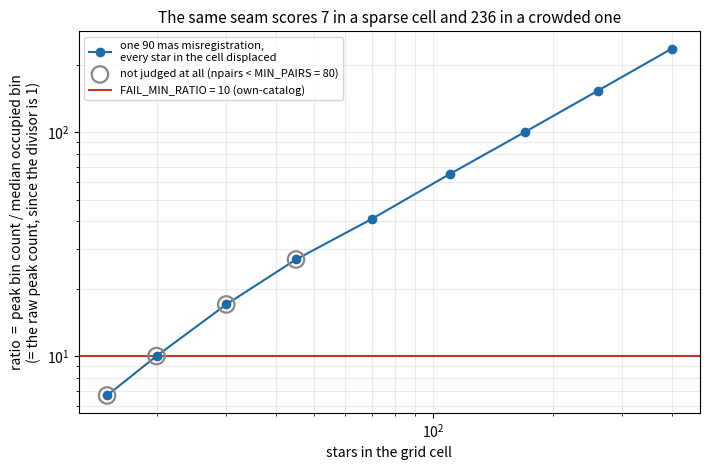

Reproduce this figure in Python.
#!/usr/bin/env python
"""Why the registration seam check's confidence number depends on star density.

Supports issue #170.  Prints two tables and writes the figure to
``docs/reports/figures/registration_contrast_statistic.png``.

(`.gitignore` carries a blanket `*.png`, but report figures in this repository
are force-added -- ``docs/reports/apphot/`` and ``docs/evidence/`` hold 13 of
them -- so the figure is committed with ``git add -f``, as those were.  An
earlier version of this script cited the `.gitignore` line as a convention
against committing it, which is not what the tree does for report figures.)

GLOSSARY, since the issue this supports was filed in shorthand and could not be
reviewed on those terms:

  mosaic      one combined image of a field in one filter, made by resampling
              ("drizzling") many individual exposures onto a common grid.
  module      NIRCam images through two detector modules, A and B ("nrca",
              "nrcb").  Where their two footprints overlap on the sky, the
              combined mosaic has a seam.
  seam        a strip of the mosaic where the two modules' data are stitched
              together, and where a misregistration between them shows up.
  registration  whether a star's position on the mosaic is where the star
              actually is.
  truth set   a second list of positions that ought to agree with the mosaic's
              detections -- the same field's single-module mosaics, another
              filter's detections, or the mosaic's own source catalog.
  mas         milliarcsecond.  1 mas = 1/3600000 degree.  The pixels here are
              ~30 mas, and the effects in question are 60-90 mas.

WHERE THIS RUNS IN THE PIPELINE

`scripts/release/registration_failsafes.py` runs in the RELEASE GATE -- the last
step before a field's mosaics and catalogs would be published -- and can refuse
the release.  A whole-field average is not enough: the failure it exists to catch
(brick, proposal 1182, filter F356W, 2026-07) was several arcseconds of
misregistration confined to the module seam, with a field average of about zero.
So it lays a 20x20 grid over the mosaic and asks per cell.

Per cell: pair every bright detection with every truth position within 2.5
arcsec, and histogram the pair separations into 40x40 mas bins.  Pairs of a star
with ITSELF (seen once in the mosaic, once in the truth set) all land at the same
separation and pile into one bin; pairs of a star with an unrelated neighbour
spread over the whole search disk.  So the histogram is one peak on a thin floor,
and WHERE THE PEAK SITS is the cell's measured misregistration.

    off   = distance of the peak bin from zero, in mas
    ratio = H.max() / median(H[H > 0])      # "is that peak real?"

where H is the 2-D histogram of pair separations.  A cell FAILS -- and one
failing cell fails the whole field -- when ALL of:

    npair >= MIN_PAIRS (80)  and  ratio >= MIN_PEAK_RATIO (5)   [ = "verified" ]
    off   >  OFF_MAX (60 mas)
    ratio >= FAIL_MIN_RATIO

`FAIL_MIN_RATIO` is 10 for the own-catalog check and 5 for the cross-band one.

WHAT THIS SCRIPT SHOWS

Table 1: `median(H[H > 0])` is exactly 1 at every density that occurs, because
the search disk holds ~12,000 bins and a cell holds tens to hundreds of pairs.
So `ratio` is not a ratio -- it is the raw number of pairs in the peak bin.

Table 2: a raw count scales with how many stars the cell holds.  ONE fully
misregistered cell -- every star in it displaced by the same 90 mas -- scores
7 when the cell holds 15 stars and 236 when it holds 400.  The fail bar is
therefore crossed at a STAR DENSITY, not at a misregistration level.

And it is crossed low: the seven brick cells that were a false failure read
ratio 5-8 at 232-323 pairs, where a real seam of that density scores 65-80.
Their peak bins held 2-3% of their pairs -- no coherent signal -- so the bar of
10 sits in the noise floor rather than anywhere near a seam.

MODELLING NOTE, because the first version of this script got it wrong.  A cell
is modelled as N detections and their N truth counterparts in a 45-arcsec box;
chance pairs then arise on their own from the other truth stars inside the search
radius, rather than being put in by hand.  The earlier version modelled a cell
that a seam only CLIPS as "a few displaced pairs plus uniform noise", which
silently deleted the correctly-registered stars in the rest of that cell.  With
them present the peak sits at zero and the cell is never even a fail candidate
(`off > OFF_MAX` is false), so that curve described nothing real.  A partially
clipped cell is not the interesting case; a fully misregistered one is.

Usage:
    python scripts/analysis/registration_contrast_statistic.py
"""
import argparse
import os

import numpy as np
import matplotlib
matplotlib.use("Agg")
import matplotlib.pyplot as plt

# The estimator's own geometry, copied from registration_failsafes.py so this
# script measures what the release gate measures.
MX_ARCSEC = 2.5          # pair-separation search radius
XBIN_ARCSEC = 0.04       # offset-histogram bin
MIN_PAIRS = 80           # pairs needed before a cell is judged at all
MIN_PEAK_RATIO = 5.0     # below this a cell is UNVERIFIED -- neither pass nor fail
FAIL_MIN_RATIO = 10.0    # the own-catalog fail bar
OFF_MAX = 60.0           # a verified cell peaking beyond this is a candidate fail

#: Sky size of one cell of the 20x20 grid on a typical NIRCam mosaic.
CELL_ARCSEC = 45.0

#: Per-star position scatter between a mosaic and its truth set, arcsec.
POS_SCATTER_ARCSEC = 0.015

#: The seven brick F405N cells that were a FALSE own-catalog failure in 2026-07:
#: each read an 80 mas offset at ratio 5-8, while an independent same-star
#: comparison of the same regions read <= 22 mas.  (npairs, ratio), from #170.
BRICK_F405N_FALSE_POSITIVES = [(321, 8), (232, 5), (323, 6), (278, 6),
                               (287, 5), (241, 6), (266, 5)]


def bin_edges():
    return np.arange(-MX_ARCSEC * 1000, MX_ARCSEC * 1000 + XBIN_ARCSEC * 1000,
                     XBIN_ARCSEC * 1000)


def n_disk_bins():
    """Bins whose CENTRES fall inside the search disk."""
    c = (bin_edges()[:-1] + bin_edges()[1:]) / 2
    gx, gy = np.meshgrid(c, c, indexing="ij")
    return int((np.hypot(gx, gy) <= MX_ARCSEC * 1000).sum())


def measure_cell(n_stars, offset_mas, rng, displaced_fraction=1.0):
    """Run the gate's own statistic on one synthetic cell.

    ``n_stars`` detections in a ``CELL_ARCSEC`` box, each with a truth-set
    counterpart; ``displaced_fraction`` of those counterparts are displaced by
    ``offset_mas``.  Chance pairs are not injected -- they arise from the other
    truth stars that fall inside the search radius, which is where they come
    from in the real data.

    Returns ``(npairs, off_mas, ratio, background)``.
    """
    x = rng.random(n_stars) * CELL_ARCSEC
    y = rng.random(n_stars) * CELL_ARCSEC
    displaced = rng.random(n_stars) < displaced_fraction
    tx = x + np.where(displaced, offset_mas / 1000.0, 0.0) \
        + rng.normal(0, POS_SCATTER_ARCSEC, n_stars)
    ty = y + rng.normal(0, POS_SCATTER_ARCSEC, n_stars)

    dx = (tx[None, :] - x[:, None]).ravel() * 1000.0
    dy = (ty[None, :] - y[:, None]).ravel() * 1000.0
    inside = np.hypot(dx, dy) <= MX_ARCSEC * 1000
    e = bin_edges()
    H, xb, yb = np.histogram2d(dx[inside], dy[inside], bins=[e, e])
    occupied = H[H > 0]
    bg = np.median(occupied) if occupied.size else 0.0
    pi, pj = np.unravel_index(H.argmax(), H.shape)
    off = np.hypot((xb[pi] + xb[pi + 1]) / 2, (yb[pj] + yb[pj + 1]) / 2)
    return (int(inside.sum()), float(off),
            float(H.max() / bg) if bg > 0 else np.inf, float(bg))


def sweep(counts, rng, trials, offset_mas=90.0, displaced_fraction=1.0):
    rows = []
    for n in counts:
        got = np.array([measure_cell(n, offset_mas, rng, displaced_fraction)
                        for _ in range(trials)])
        rows.append((n,) + tuple(np.median(got, axis=0)))
    return rows


def main(argv=None):
    ap = argparse.ArgumentParser(description=__doc__.split("\n")[0])
    ap.add_argument("--trials", type=int, default=25)
    ap.add_argument("--out", default=os.path.join(
        "docs", "reports", "figures", "registration_contrast_statistic.png"))
    args = ap.parse_args(argv)
    rng = np.random.default_rng(20260810)
    counts = [15, 20, 30, 45, 70, 110, 170, 260, 400]
    rows = sweep(counts, rng, args.trials)

    print(f"bins inside the {MX_ARCSEC}\" search disk: {n_disk_bins():,}\n")

    print("TABLE 1 -- the divisor is 1, so `ratio` is the raw peak-bin count")
    print(f"{'stars/cell':>11}{'npairs':>9}{'median(H[H>0])':>17}")
    for n, npair, _off, _ratio, bg in rows:
        print(f"{n:>11}{npair:>9.0f}{bg:>17.1f}")

    print("\nTABLE 2 -- ONE 90 mas misregistration, every star in the cell displaced")
    print(f"{'stars/cell':>11}{'npairs':>9}{'off (mas)':>11}{'ratio':>8}  verdict")
    for n, npair, off, ratio, _bg in rows:
        if npair < MIN_PAIRS or ratio < MIN_PEAK_RATIO:
            verdict = "UNVERIFIED (not even judged)"
        elif off > OFF_MAX and ratio >= FAIL_MIN_RATIO:
            verdict = "FAIL"
        elif off > OFF_MAX:
            verdict = "high offset, under the fail bar -> reported, not failed"
        else:
            verdict = "pass"
        print(f"{n:>11}{npair:>9.0f}{off:>11.0f}{ratio:>8.0f}  {verdict}")

    print(f"\nSame seam throughout.  The own-catalog fail bar is "
          f"FAIL_MIN_RATIO = {FAIL_MIN_RATIO:.0f}, crossed between "
          f"{rows[0][0]} and {rows[2][0]} stars per cell.")
    print("\nThe seven brick F405N cells that were a FALSE failure in 2026-07 read "
          "ratio 5-8\nat npairs 232-323.  A genuinely misregistered cell of that "
          "pair count scores ~65-80\nin the model above, so their peak bins held "
          "5-8 pairs out of 232-323 -- about 2-3%,\nno coherent same-star signal "
          "at all.  The fail bar of 10 sits down in that noise\nfloor, an order "
          "of magnitude below what a real seam of the same density scores.")

    stars = [r[0] for r in rows]
    ratios = [r[3] for r in rows]
    fig, ax = plt.subplots(figsize=(7.2, 4.8))
    judged = [r[1] >= MIN_PAIRS and r[3] >= MIN_PEAK_RATIO for r in rows]
    ax.plot(stars, ratios, "o-", color="#1b6ca8", zorder=3,
            label="one 90 mas misregistration,\nevery star in the cell displaced")
    ax.scatter([s for s, j in zip(stars, judged) if not j],
               [r for r, j in zip(ratios, judged) if not j],
               s=140, facecolors="none", edgecolors="#888", linewidths=1.6,
               zorder=4, label=f"not judged at all (npairs < MIN_PAIRS = {MIN_PAIRS:.0f})")
    ax.axhline(FAIL_MIN_RATIO, color="#c0392b", lw=1.5,
               label=f"FAIL_MIN_RATIO = {FAIL_MIN_RATIO:.0f} (own-catalog)")
    ax.scatter([None], [None])
    ax.set_xscale("log"); ax.set_yscale("log")
    ax.set_xlabel("stars in the grid cell")
    ax.set_ylabel("ratio  =  peak bin count / median occupied bin\n(= the raw peak count, since the divisor is 1)")
    ax.set_title("The same seam scores 7 in a sparse cell and 236 in a crowded one",
                 fontsize=11)
    ax.legend(fontsize=8, loc="upper left")
    ax.grid(alpha=.25, which="both")
    fig.tight_layout()
    os.makedirs(os.path.dirname(args.out) or ".", exist_ok=True)
    fig.savefig(args.out, dpi=140)
    print(f"\nwrote {args.out}")
    return 0


if __name__ == "__main__":
    raise SystemExit(main())
